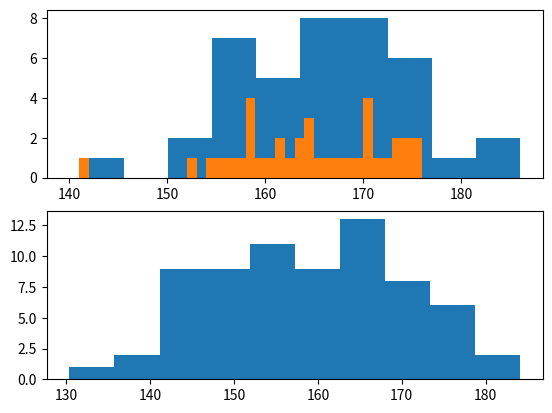

The matplotlib source for this figure: (Note: this script raises an exception after producing the figure.)
import scipy.stats as st
import matplotlib.pyplot as plt
import numpy as np
print("リスト4.5:密度分布のテストデータを作成する")

rg1 = st.norm(165, 10)
rg2 = st.norm(160, 12)
data1 = rg1.rvs(40)
data2 = rg2.rvs(70)
print("リスト4.6:2つのヒストグラムを生成する")
fig, axes = plt.subplots(nrows = 2)
axes[0].hist(data1)
axes[1].hist(data2)
print("2つでは開始位置、終了位置とデータ数が異なるので、このままでは単純に比較できない")
#plt.show()
print("リスト4.7:位置を固定する")
axes[0].hist(data1, range(140, 180), normed = True)
axes[1].hist(data2, range(140, 180), normed = True)
print("binの数を変えると見え方が変わってしまう")
#plt.show()
print("リスト4.8:ヒストグラムと密度分布を重ねてみる")
#密度のモデルを構築する
kde1 = st.gaussian_kde(data1)
kde2 = st.gaussian_kde(data2)
#140~180の区間を100等分した配列を生成
plot_x = np.linspace(140, 180, 100)
#密度を計算
density1 = kde1(plot_x)
density2 = kde2(plot_x)
fig, axes = plt.subplots(nrows = 2)
axes[0].hist(data1, range(130, 200), normed = True)
axes[0].plot(plot_x, density1)
axes[1].hist(data1, range(130, 200), normed = True)
axes[1].plot(plot_x, density2)
print("密度分布を重ねてみる")
plt.fill(plot_x, density2, alpha = 0.5, label = "class1")
plt.fill(plot_x, density2, alpha = 0.5, label = "class2")
plt.legend()
plt.show()
